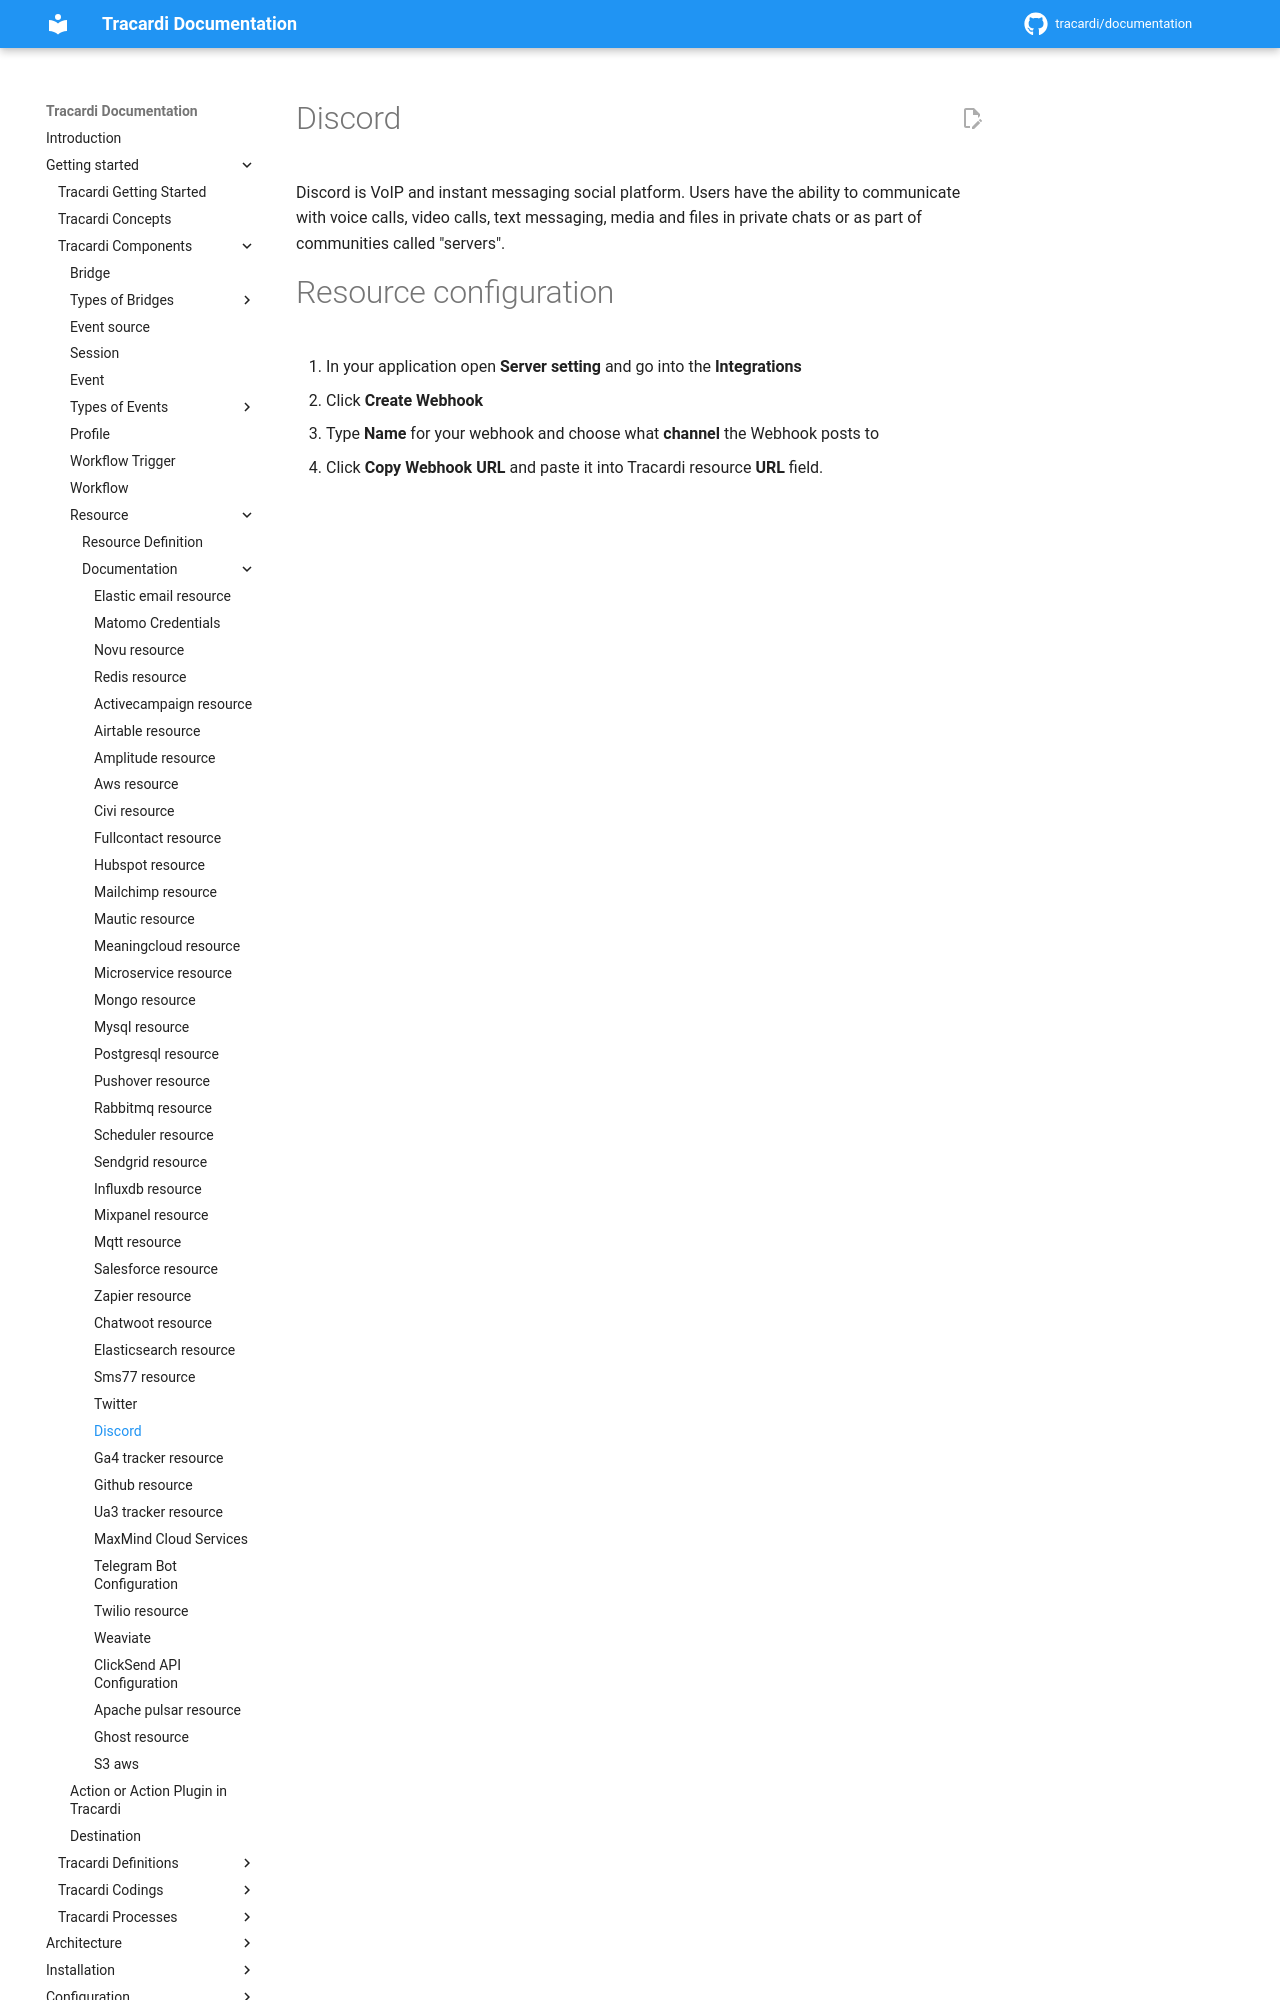

repository: Tracardi/documentation · page: 1.1.x/getting_started/components/resources/discord_resource/index.html · generator: mkdocs

# Discord

Discord is VoIP and instant messaging social platform. Users have the ability to communicate with voice calls, video
calls, text messaging, media and files in private chats or as part of communities called "servers".
